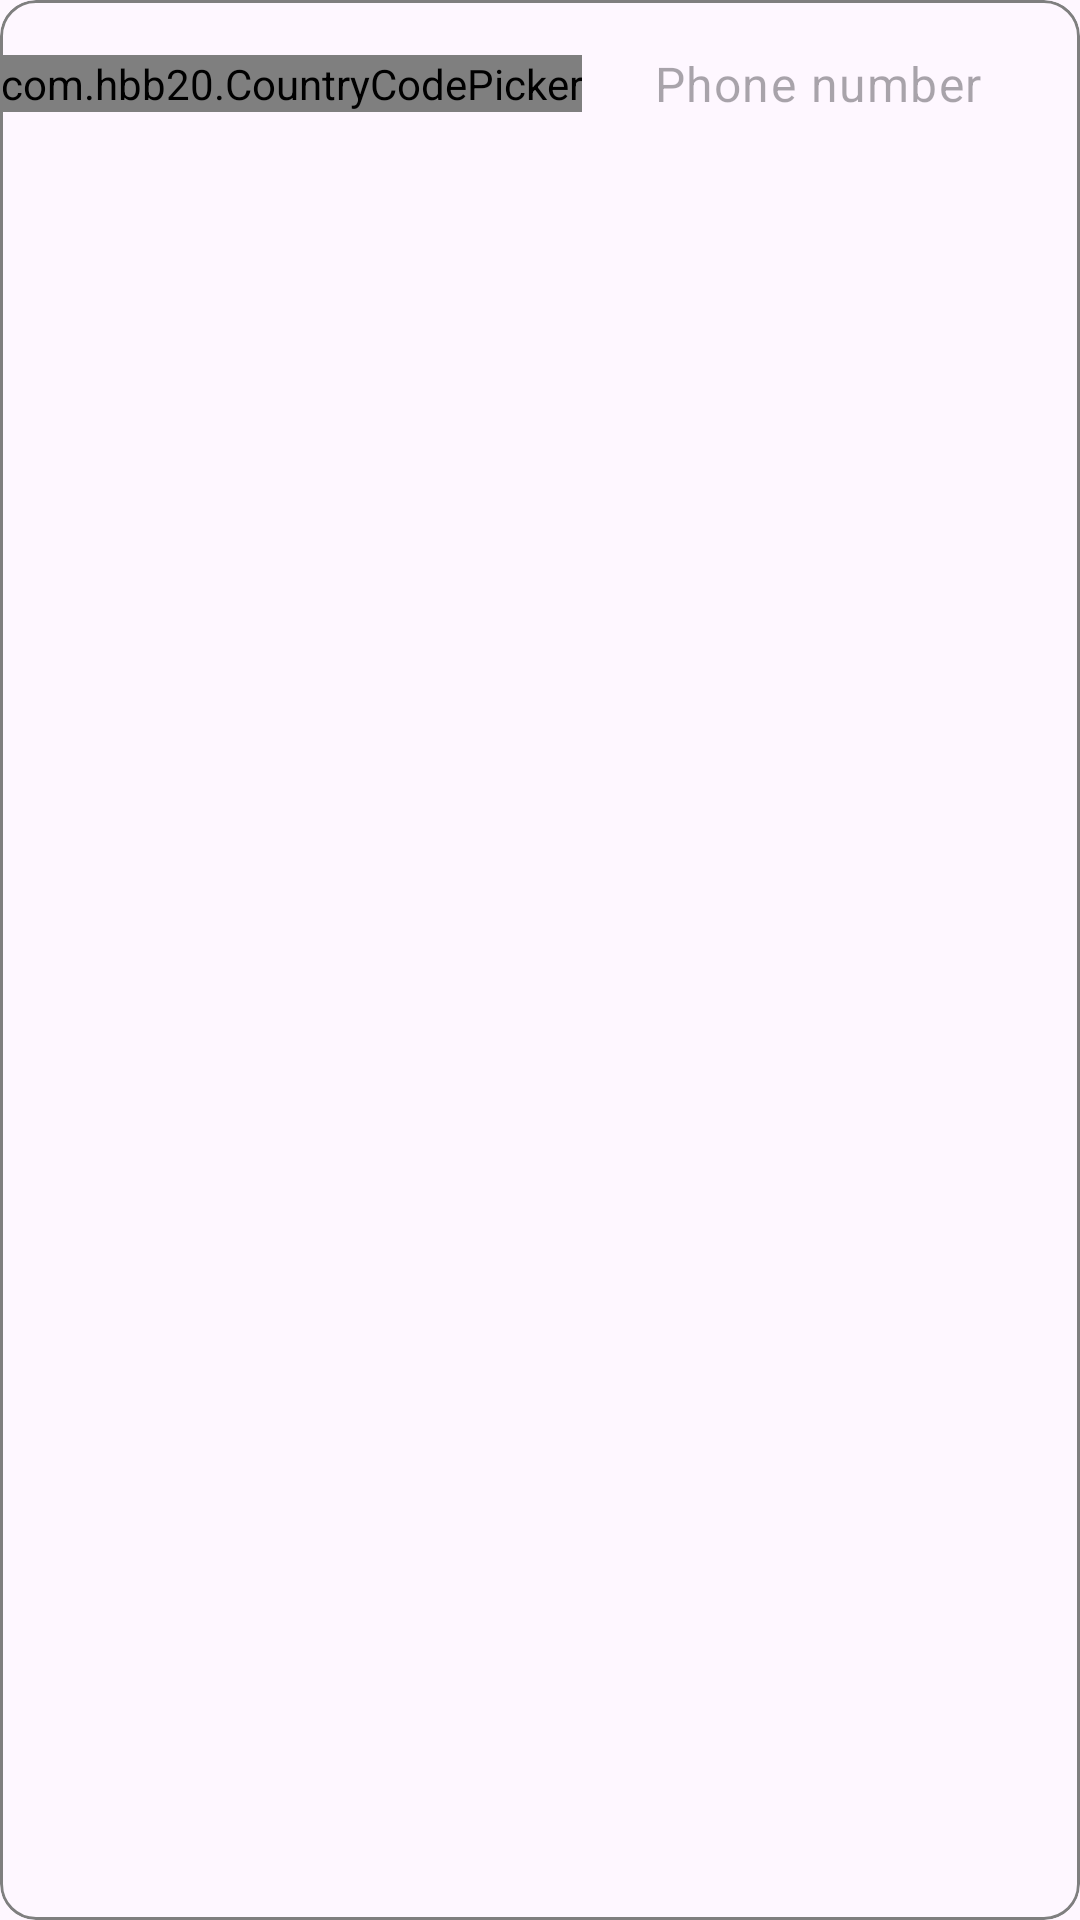

This screen was rendered from an Android layout file. Write that file and the resources it references.
<!-- AndroidManifest.xml: application theme Theme.Todo_app -->
<!-- res/layout/phone_input_layout.xml -->
<?xml version="1.0" encoding="utf-8"?>
<com.google.android.material.textfield.TextInputLayout xmlns:android="http://schemas.android.com/apk/res/android"
    xmlns:app="http://schemas.android.com/apk/res-auto"
    android:id="@+id/phone_layout"
    android:layout_width="match_parent"
    android:layout_height="wrap_content"
    android:layout_marginHorizontal="20sp"
    android:layout_marginVertical="10sp"
    app:boxBackgroundMode="outline"
    app:boxStrokeWidth="1dp"
    app:errorTextAppearance="@style/TextAppearance.MaterialComponents.Caption"
    app:startIconDrawable="@null">

    <com.google.android.material.card.MaterialCardView
        android:layout_width="match_parent"
        android:layout_height="match_parent"
        app:cardCornerRadius="12dp"
        app:strokeColor="@color/grey"
        app:strokeWidth="1dp"
        android:id="@+id/phone_container"
        >

        <LinearLayout
            android:layout_width="match_parent"
            android:layout_height="wrap_content"
            android:gravity="center_vertical"
            android:orientation="horizontal">

            <com.hbb20.CountryCodePicker
                android:id="@+id/countryCodeHolder"
                android:layout_width="wrap_content"
                android:layout_height="wrap_content"
                android:layout_marginEnd="8dp"
                app:ccp_showFlag="true"
                app:ccp_defaultNameCode="EG"
                app:ccp_showFullName="false"
                app:ccp_showNameCode="false"
                app:ccp_showPhoneCode="true" />

            <com.google.android.material.textfield.TextInputEditText
                android:id="@+id/phoneEditText"
                android:layout_width="0dp"
                android:layout_height="wrap_content"
                android:layout_weight="1"
                android:hint="@string/phone_number"
                android:inputType="phone" />
        </LinearLayout>

    </com.google.android.material.card.MaterialCardView>
</com.google.android.material.textfield.TextInputLayout>
<!-- resources referenced by this layout -->
<resources>
  <color name="grey">#7F7F7F</color>
  <string name="phone_number">Phone number</string>
  <style name="Theme.Todo_app" parent="Base.Theme.Todo_app" />
  <style name="Base.Theme.Todo_app" parent="Theme.Material3.DayNight.NoActionBar">
          
          
          <item name="backgroundColor">@color/white</item>
          <item name="colorPrimary">@color/blue</item>
      </style>
  <color name="white">#FFFFFF</color>
  <color name="blue">#2196F3</color>
</resources>
